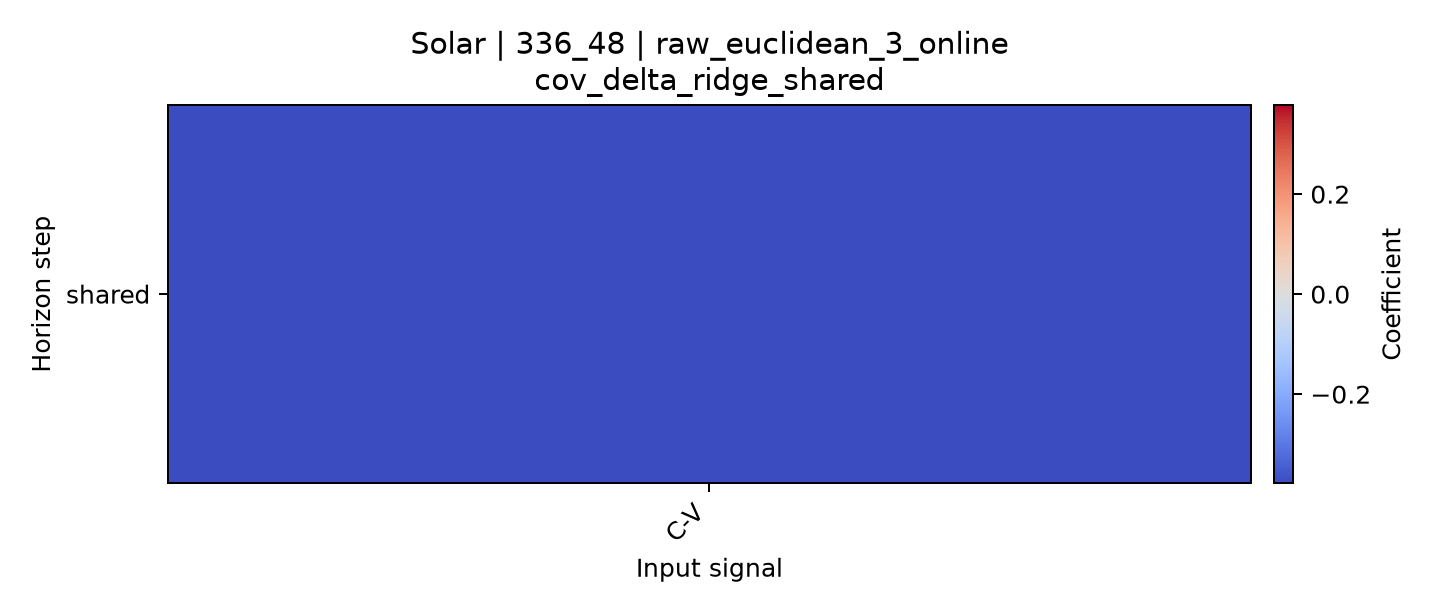

Values plotted in this chart, from the file beside it:
horizon, C-V
shared, -0.3782
